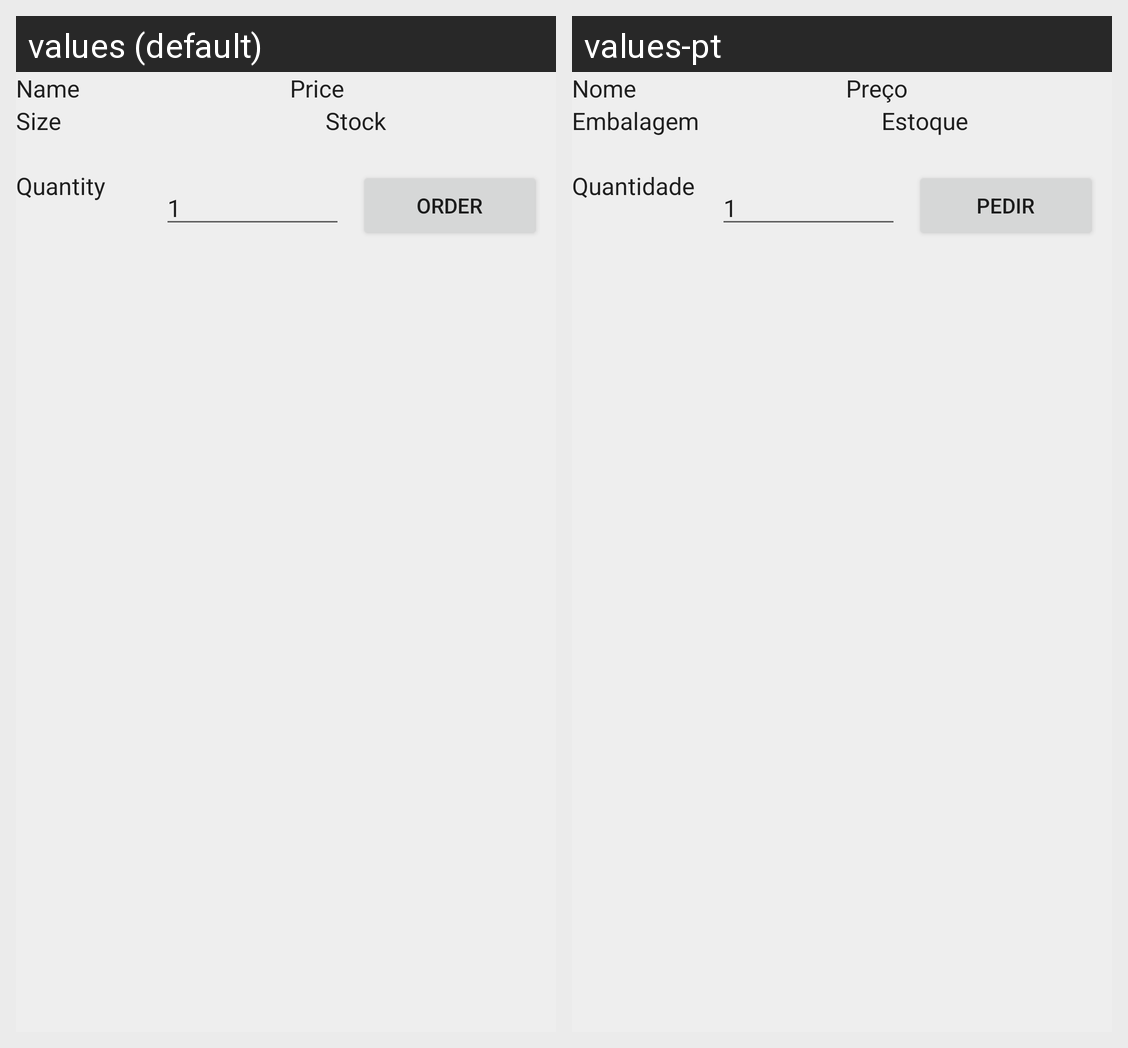

For this localized Android screen grid, give each drawn string resource with its value in every locale shown.
Android screen res/layout/product_item.xml rendered under 2 locales, left to right: values (default), values-pt. Device: Nexus 5 (rendered at 1080×1920; each locale shown at half size, 540×960, under a caption strip naming it); theme Theme.FinalWork.
Strings drawn on this screen, with the default value and each locale's value (text and hints the layout hard-codes, and strings that could not be matched under every locale, appear in the picture but are not listed):

prompt_prod_name
  values: Name
  values-pt: Nome

prompt_prod_price
  values: Price
  values-pt: Preço

prompt_prod_size
  values: Size
  values-pt: Embalagem

prompt_prod_stock
  values: Stock
  values-pt: Estoque

prompt_order_quantity
  values: Quantity
  values-pt: Quantidade

action_order
  values: Order
  values-pt: Pedir
